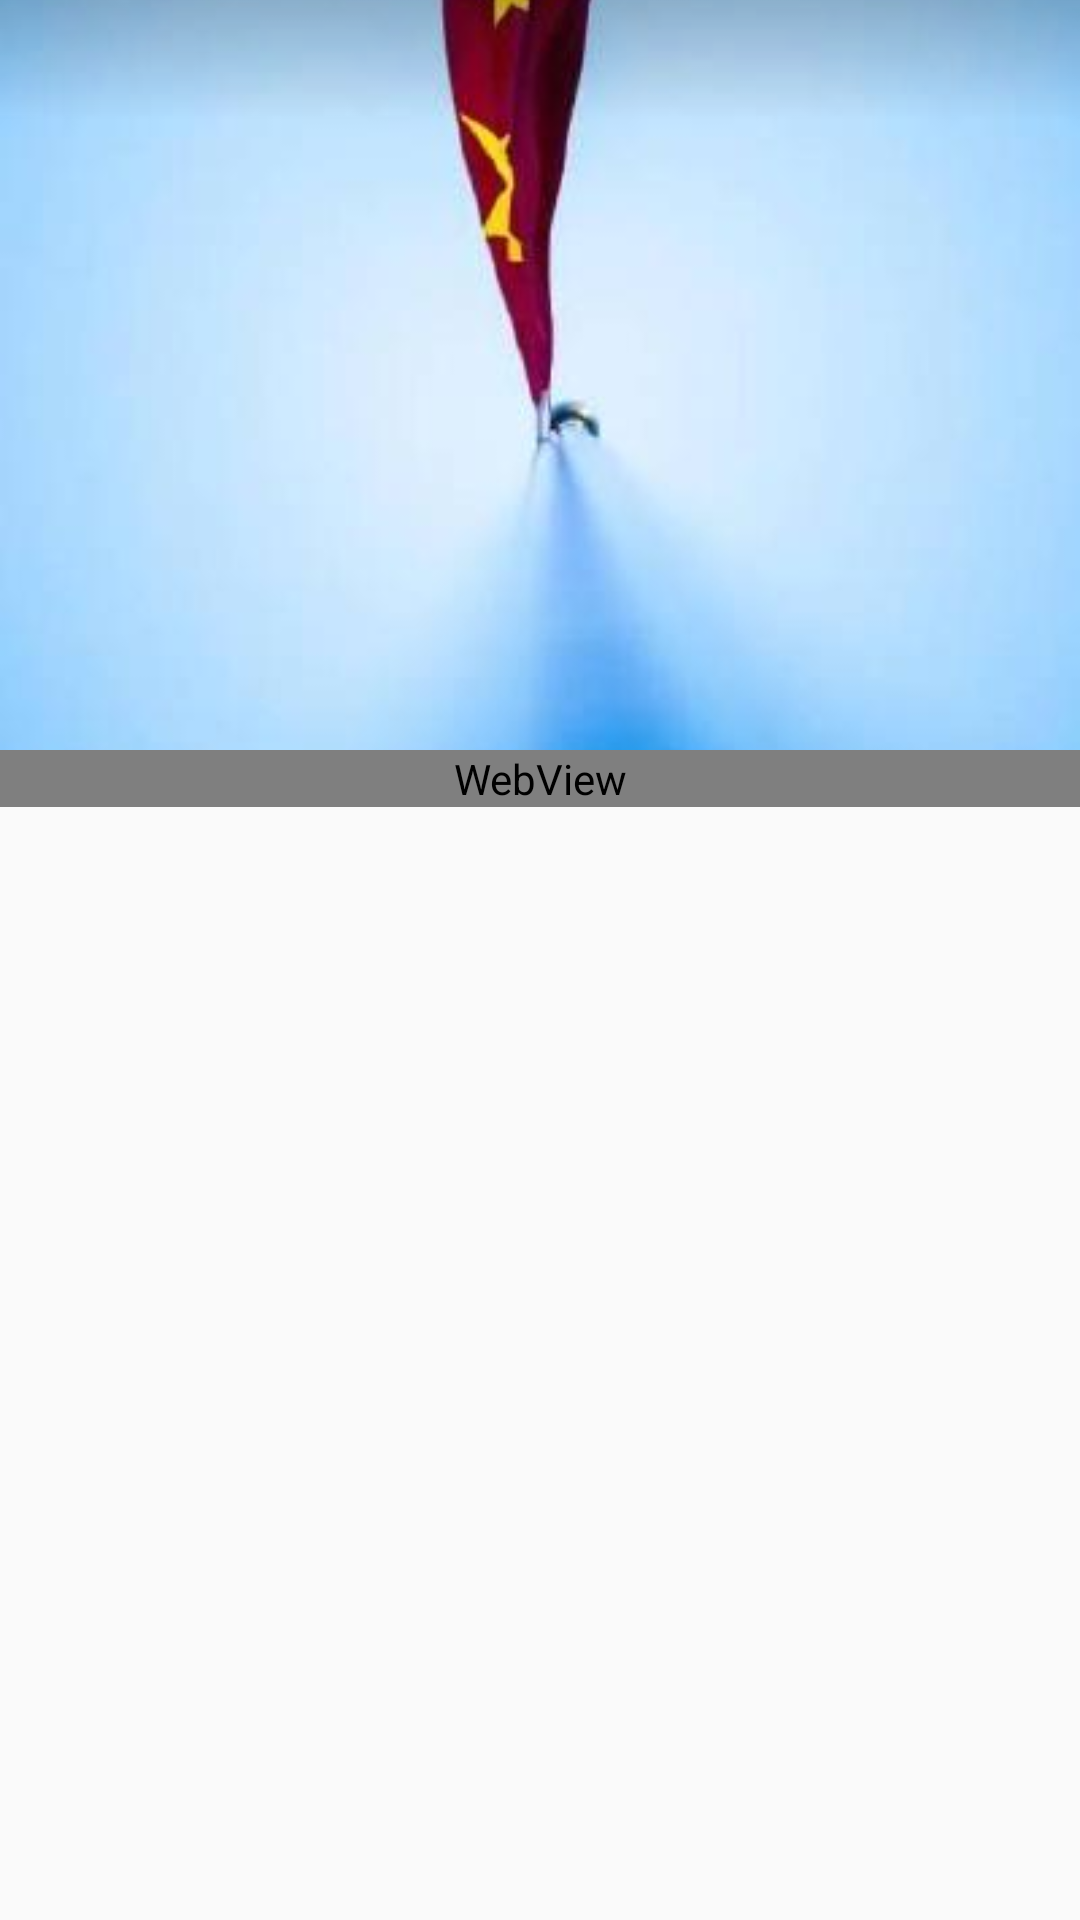

The Android layout XML behind this screen, and the referenced resources:
<!-- AndroidManifest.xml: application theme AppTheme.NoActionBar -->
<!-- res/layout/activity_aboutme.xml -->
<?xml version="1.0" encoding="utf-8"?>
<android.support.design.widget.CoordinatorLayout
    xmlns:android="http://schemas.android.com/apk/res/android"
    xmlns:app="http://schemas.android.com/apk/res-auto"
    android:layout_width="match_parent"
    android:layout_height="match_parent"
    android:fitsSystemWindows="true">

    <android.support.design.widget.AppBarLayout
        android:layout_width="match_parent"
        android:layout_height="250dp"
        android:fitsSystemWindows="true"
        android:theme="@style/AppTheme.AppBarOverlay">

        <android.support.design.widget.CollapsingToolbarLayout
            android:id="@+id/collapsing_toolbar"
            android:layout_width="match_parent"
            android:layout_height="match_parent"
            android:fitsSystemWindows="true"
            app:collapsedTitleGravity="start"
            app:contentScrim="?attr/colorPrimary"
            app:expandedTitleGravity="center_horizontal|bottom"
            app:layout_scrollFlags="scroll|exitUntilCollapsed|snap"
            app:statusBarScrim="?attr/colorPrimary">

            <ImageView
                android:id="@+id/detail_aboutMe"
                android:layout_width="match_parent"
                android:layout_height="match_parent"
                android:adjustViewBounds="true"
                android:fitsSystemWindows="true"
                android:scaleType="centerCrop"
                android:src="@drawable/ic_image_aboutme"
                app:layout_collapseMode="parallax"
                app:layout_collapseParallaxMultiplier="0.7"/>

            <View
                android:layout_width="match_parent"
                android:layout_height="40dp"
                android:background="@drawable/gradient"
                android:fitsSystemWindows="true"/>

            <android.support.v7.widget.Toolbar
                android:id="@+id/toolBar_aboutMe"
                android:layout_width="match_parent"
                android:layout_height="?attr/actionBarSize"
                android:gravity="top"
                android:minHeight="?attr/actionBarSize"
                app:layout_collapseMode="pin"
                app:popupTheme="@style/AppTheme.PopupOverlay"/>

        </android.support.design.widget.CollapsingToolbarLayout>

    </android.support.design.widget.AppBarLayout>

    <android.support.v4.widget.NestedScrollView
        android:layout_width="match_parent"
        android:layout_height="match_parent"
        app:layout_behavior="@string/appbar_scrolling_view_behavior">

        <WebView
            android:id="@+id/webView"
            android:layout_width="match_parent"
            android:layout_height="match_parent">

        </WebView>

    </android.support.v4.widget.NestedScrollView>

</android.support.design.widget.CoordinatorLayout>
<!-- resources referenced by this layout -->
<resources>
  <!-- drawable gradient (drawable) -->
  <?xml version="1.0" encoding="utf-8"?>
  <shape xmlns:android="http://schemas.android.com/apk/res/android">
  
      <gradient
          android:angle="270"
          android:endColor="#00000000"
          android:startColor="#33000000"/>
  
  </shape>
  <!-- drawable ic_image_aboutme: jpg bitmap (drawable, 8813 bytes) -->
  <style name="AppTheme.AppBarOverlay" parent="ThemeOverlay.AppCompat.Dark.ActionBar" />
  <style name="AppTheme.PopupOverlay" parent="ThemeOverlay.AppCompat.Light" />
  <style name="AppTheme.NoActionBar">
          <item name="windowActionBar">false</item>
          <item name="windowNoTitle">true</item>
      </style>
</resources>
